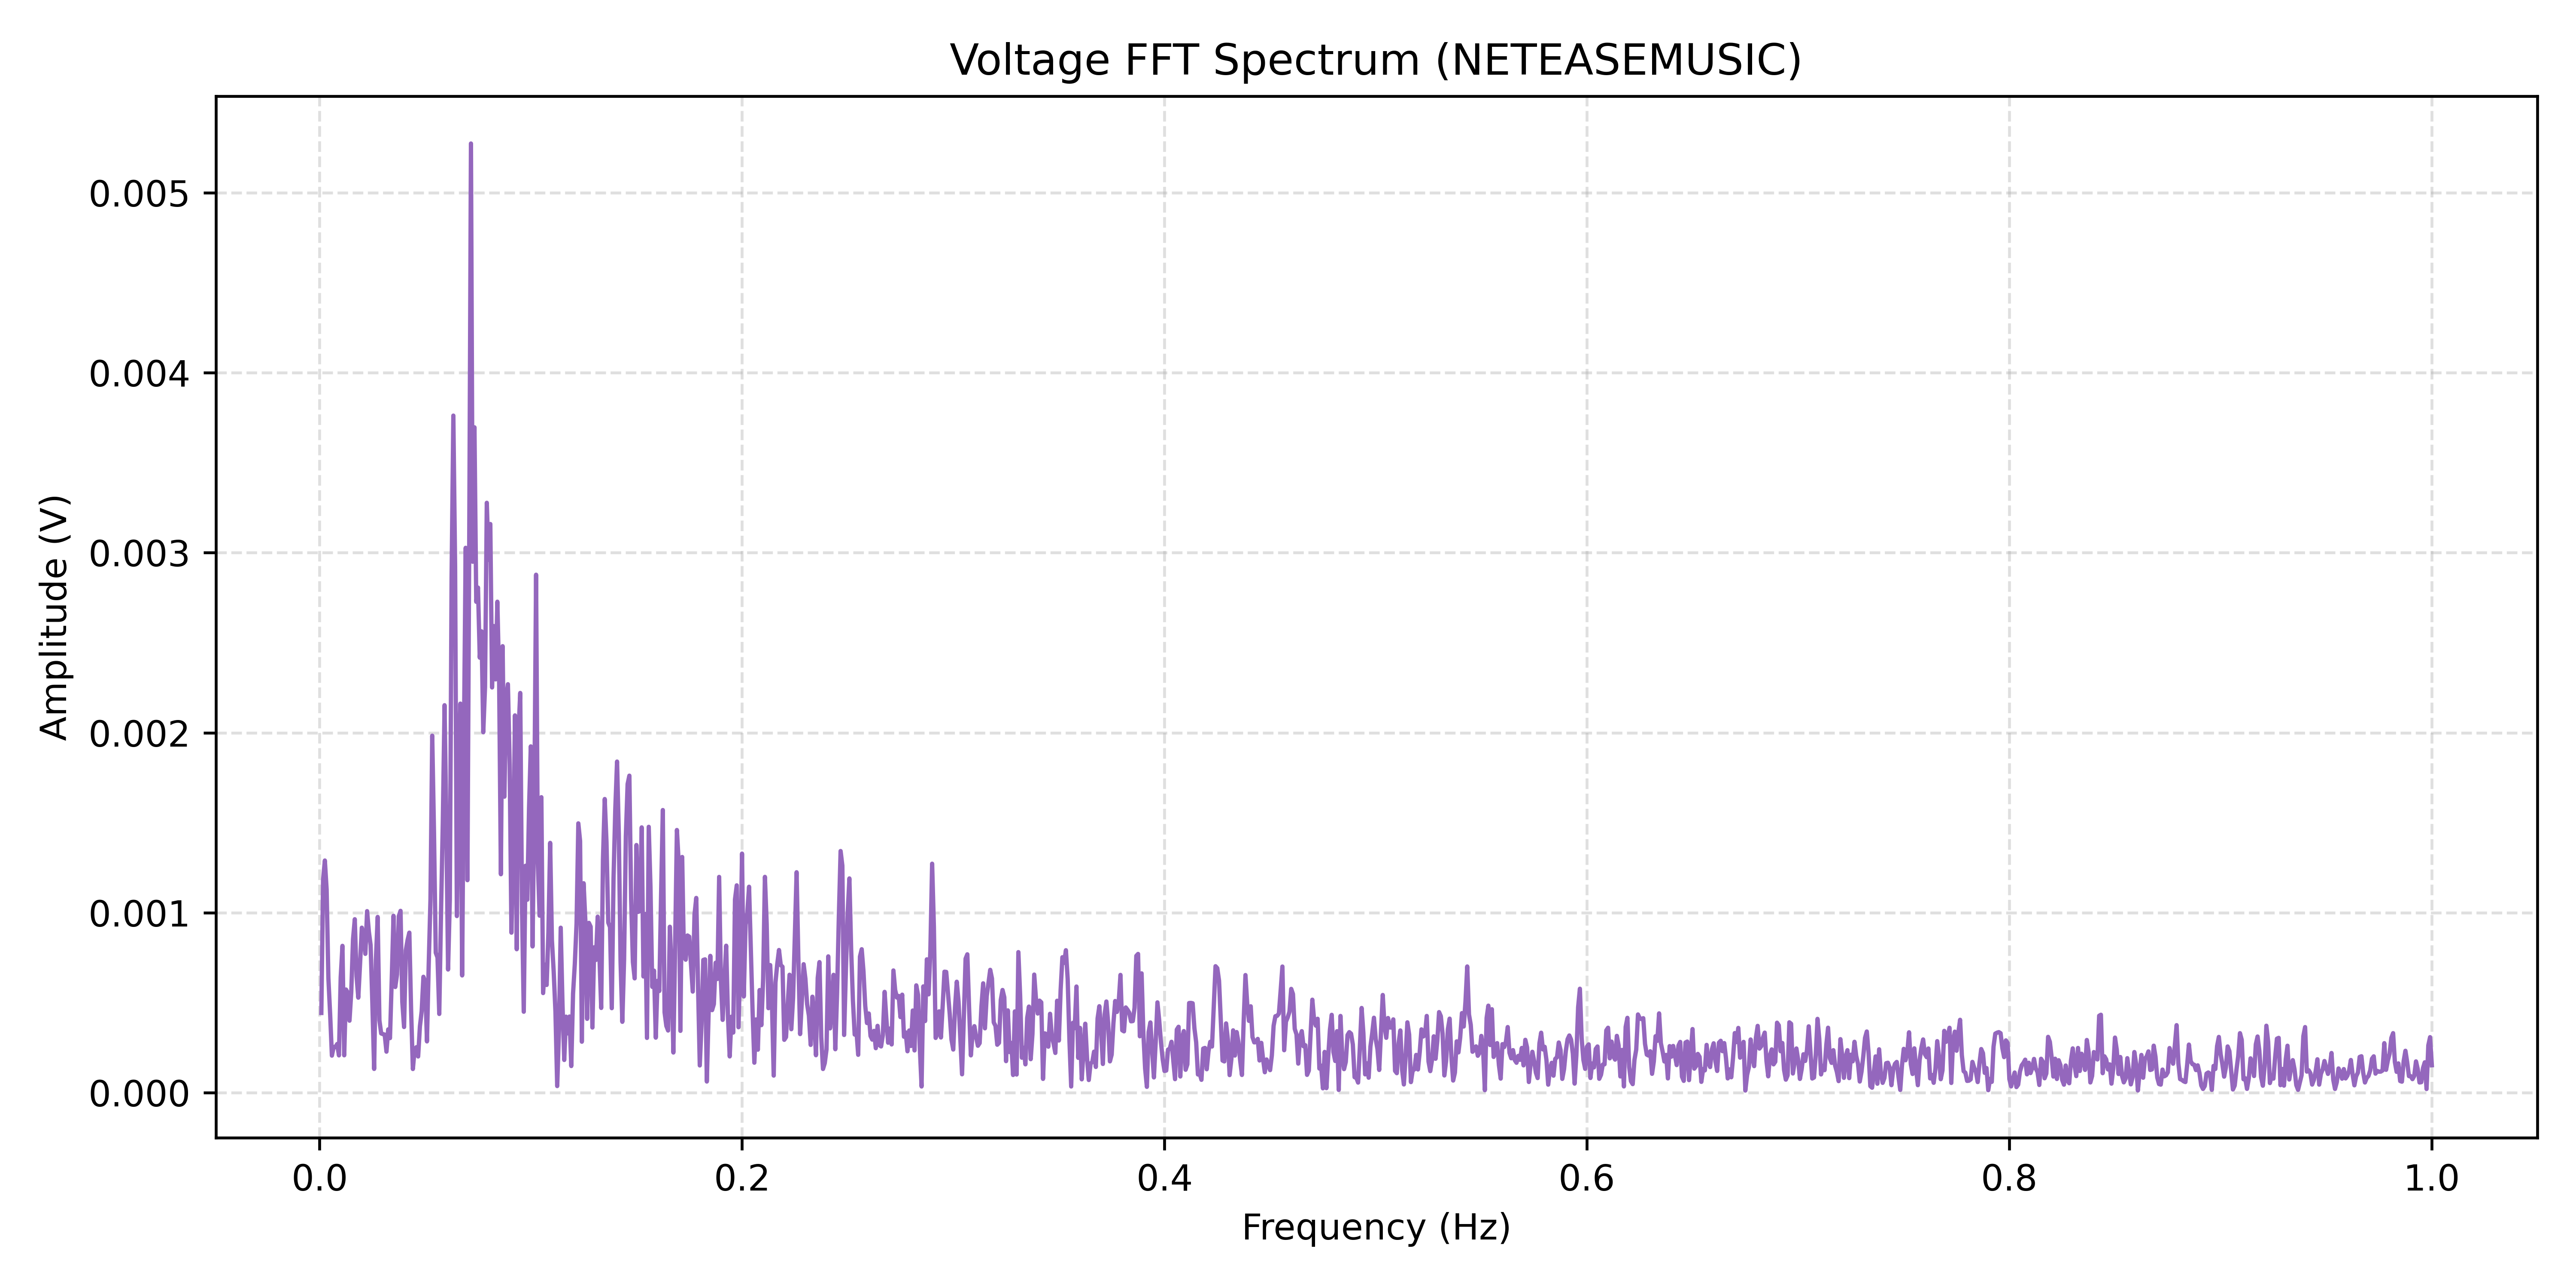

Data behind this chart, as committed beside it:
Frequency(Hz), Amplitude(V)
0.0008333, 0.0004429
0.001667, 0.001182
0.0025, 0.00129
0.003333, 0.00113
0.004167, 0.0006379
0.005, 0.0004369
0.005833, 0.0002059
0.006667, 0.0002544
0.0075, 0.0002529
0.008333, 0.0002705
0.009167, 0.0002072
0.01, 0.0006406
0.01083, 0.0008158
0.01167, 0.0002078
0.0125, 0.0005732
0.01333, 0.0005557
0.01417, 0.0004
0.015, 0.0005592
0.01583, 0.0008525
0.01667, 0.0009637
0.0175, 0.0006472
0.01833, 0.0005279
0.01917, 0.0007158
0.02, 0.0009167
0.02083, 0.0008711
0.02167, 0.0007713
0.0225, 0.001009
0.02333, 0.0008949
0.02417, 0.0008194
0.025, 0.0004939
0.02583, 0.0001321
0.02667, 0.0007371
0.0275, 0.0009763
0.02833, 0.000402
0.02917, 0.0003292
0.03, 0.0003254
0.03083, 0.0003227
0.03167, 0.0002279
0.0325, 0.0003517
0.03333, 0.0003031
0.03417, 0.0006293
0.035, 0.0009827
0.03583, 0.0005872
0.03667, 0.0006569
0.0375, 0.0009802
0.03833, 0.00101
0.03917, 0.0005042
0.04, 0.0003649
0.04083, 0.0007908
0.04167, 0.0008479
0.0425, 0.0008891
0.04333, 0.0004597
0.04417, 0.0001315
0.045, 0.0002398
0.04583, 0.0002528
0.04667, 0.0002012
0.0475, 0.0003679
0.04833, 0.0004518
0.04917, 0.0006438
0.05, 0.0006147
... 1,140 more rows
